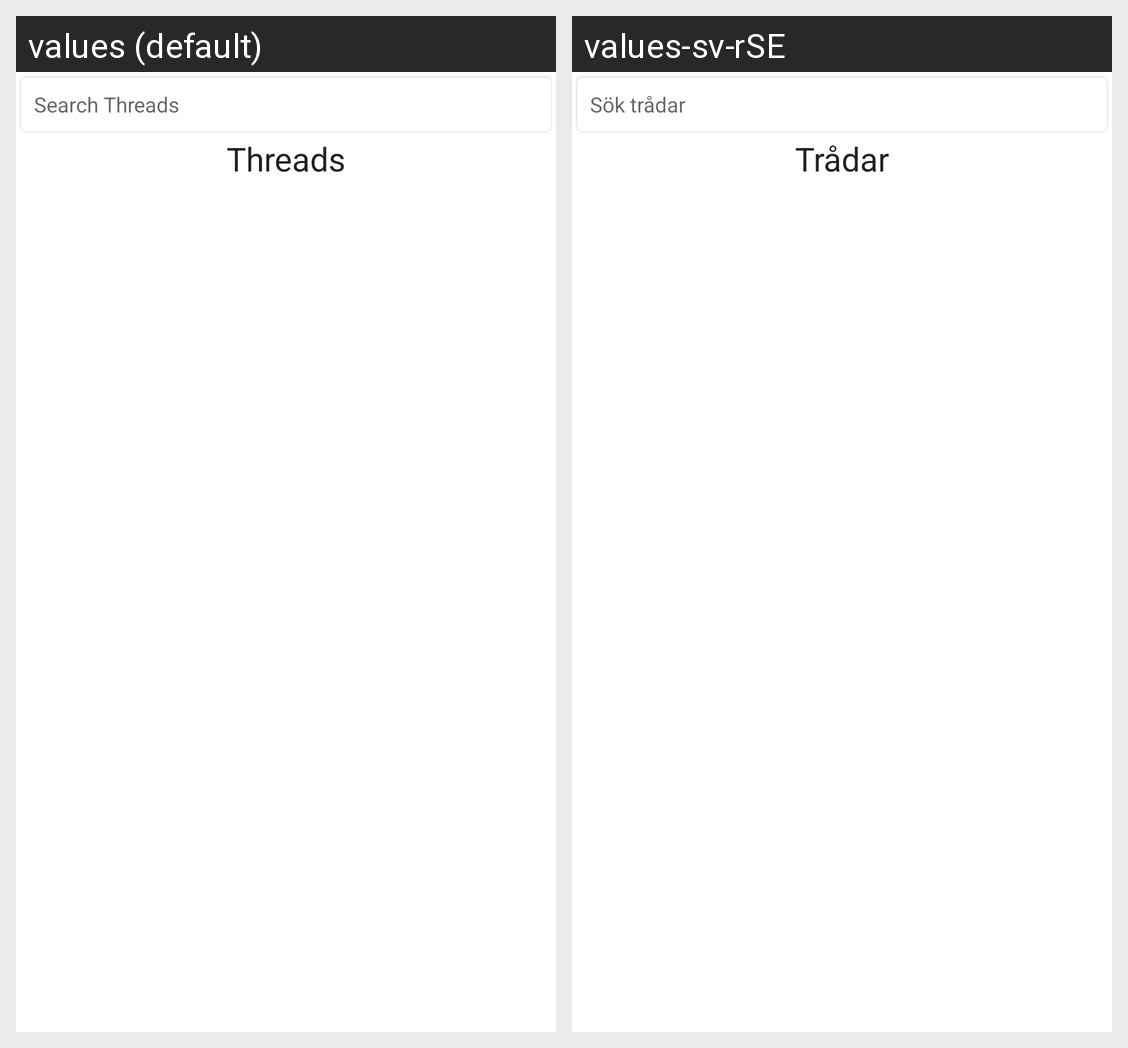

This grid shows one Android layout under two languages. Give, for every string resource on the screen, its name, the default text and each shown locale's text.
Android screen res/layout/activity_threads.xml rendered under 2 locales, left to right: values (default), values-sv-rSE. Device: Nexus 5 (rendered at 1080×1920; each locale shown at half size, 540×960, under a caption strip naming it); theme Theme.StudyAssist.
Strings drawn on this screen, with the default value and each locale's value (text and hints the layout hard-codes, and strings that could not be matched under every locale, appear in the picture but are not listed):

text_threads
  values: Threads
  values-sv-rSE: Trådar

text_search_threads
  values: Search Threads
  values-sv-rSE: Sök trådar
